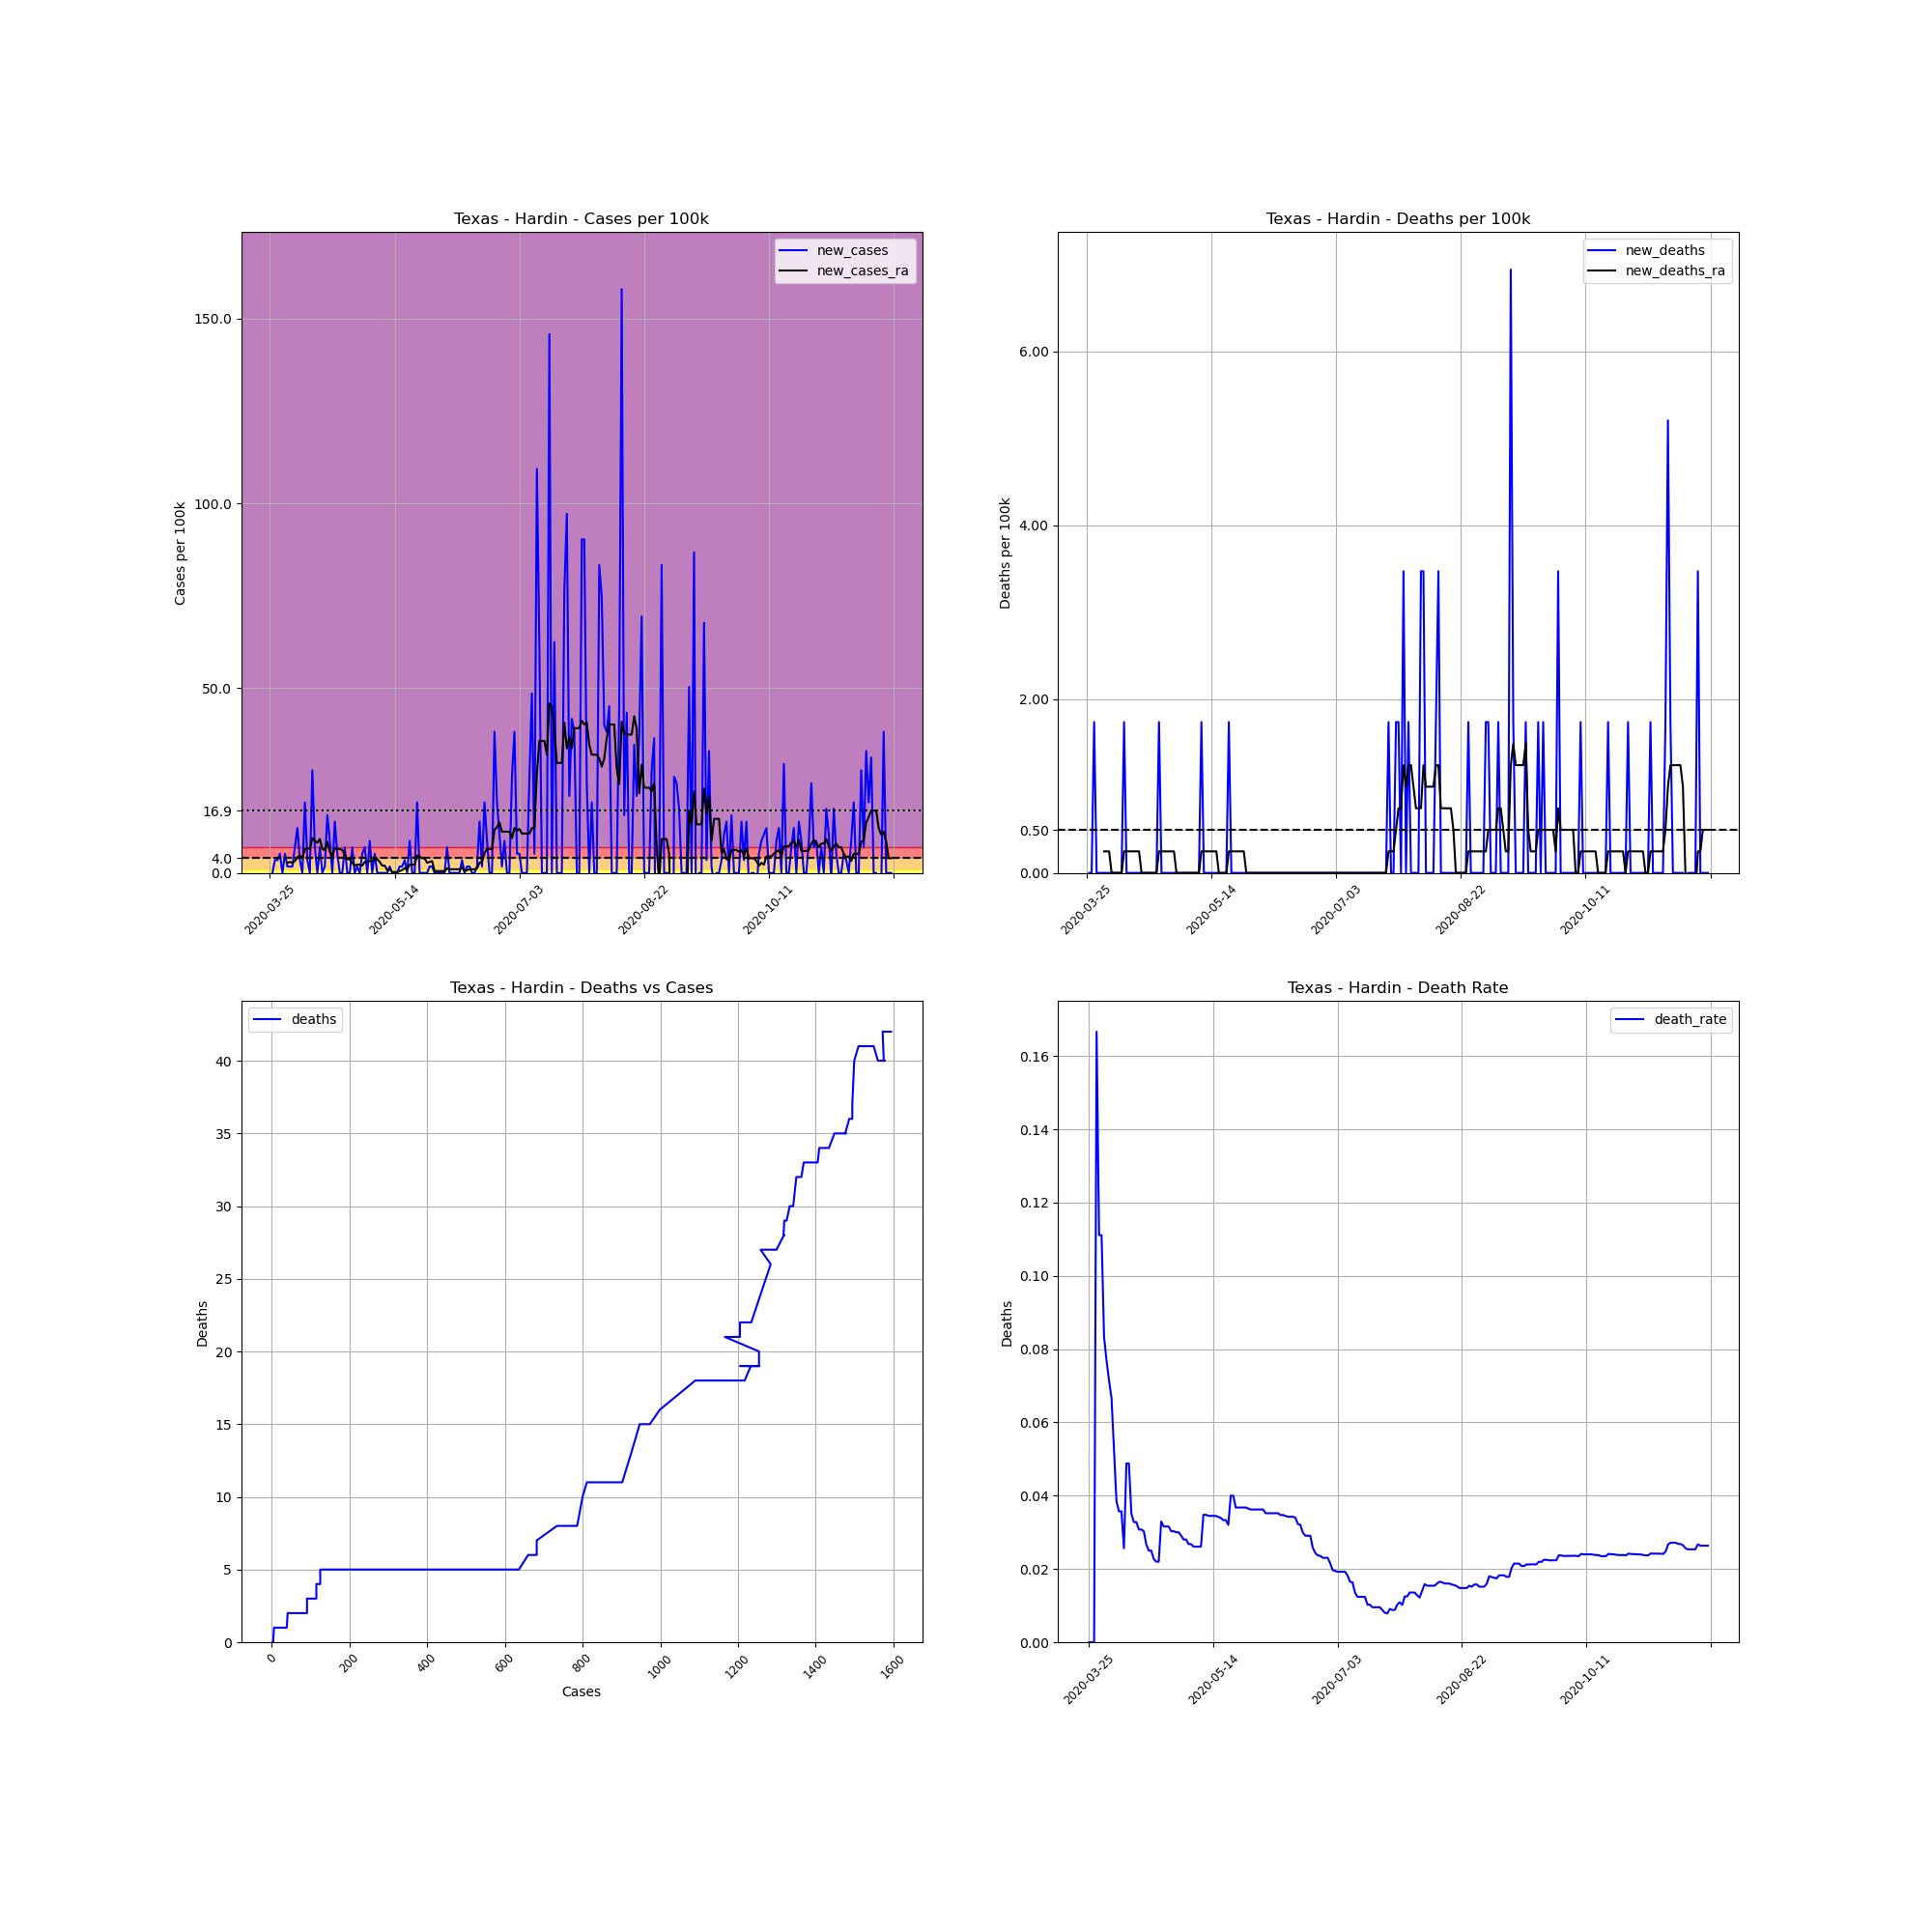

Values plotted in this chart, from the file beside it:
, date, county, state, fips, cases, deaths, COUNTY, STNAME, CTYNAME, POPESTIMATE2019, cases_per_100k, deaths_per_100k, death_rate, new_cases, new_deaths, new_cases_ra, new_deaths_ra
376643, 2020-03-25, Hardin, Texas, 48199, 2, 0.0, 199, Texas, Hardin, 57602, 3.472, 0.0, 0.0, , , , 
376644, 2020-03-26, Hardin, Texas, 48199, 2, 0.0, 199, Texas, Hardin, 57602, 3.472, 0.0, 0.0, 0.0, 0.0, , 
376645, 2020-03-27, Hardin, Texas, 48199, 4, 0.0, 199, Texas, Hardin, 57602, 6.944, 0.0, 0.0, 3.472, 0.0, , 
376646, 2020-03-28, Hardin, Texas, 48199, 6, 1.0, 199, Texas, Hardin, 57602, 10.42, 1.736, 0.1667, 3.472, 1.736, , 
376647, 2020-03-29, Hardin, Texas, 48199, 9, 1.0, 199, Texas, Hardin, 57602, 15.62, 1.736, 0.1111, 5.208, 0.0, , 
376648, 2020-03-30, Hardin, Texas, 48199, 9, 1.0, 199, Texas, Hardin, 57602, 15.62, 1.736, 0.1111, 0.0, 0.0, , 
376649, 2020-03-31, Hardin, Texas, 48199, 12, 1.0, 199, Texas, Hardin, 57602, 20.83, 1.736, 0.08333, 5.208, 0.0, , 
376650, 2020-04-01, Hardin, Texas, 48199, 13, 1.0, 199, Texas, Hardin, 57602, 22.57, 1.736, 0.07692, 1.736, 0.0, 2.728, 0.248
376651, 2020-04-02, Hardin, Texas, 48199, 14, 1.0, 199, Texas, Hardin, 57602, 24.3, 1.736, 0.07143, 1.736, 0.0, 2.976, 0.248
376652, 2020-04-03, Hardin, Texas, 48199, 15, 1.0, 199, Texas, Hardin, 57602, 26.04, 1.736, 0.06667, 1.736, 0.0, 2.728, 0.248
376653, 2020-04-04, Hardin, Texas, 48199, 19, 1.0, 199, Texas, Hardin, 57602, 32.98, 1.736, 0.05263, 6.944, 0.0, 3.224, 0.0
376654, 2020-04-05, Hardin, Texas, 48199, 26, 1.0, 199, Texas, Hardin, 57602, 45.14, 1.736, 0.03846, 12.15, 0.0, 4.216, 0.0
376655, 2020-04-06, Hardin, Texas, 48199, 28, 1.0, 199, Texas, Hardin, 57602, 48.61, 1.736, 0.03571, 3.472, 0.0, 4.712, 0.0
376656, 2020-04-07, Hardin, Texas, 48199, 28, 1.0, 199, Texas, Hardin, 57602, 48.61, 1.736, 0.03571, 0.0, 0.0, 3.968, 0.0
376657, 2020-04-08, Hardin, Texas, 48199, 39, 1.0, 199, Texas, Hardin, 57602, 67.71, 1.736, 0.02564, 19.1, 0.0, 6.448, 0.0
376658, 2020-04-09, Hardin, Texas, 48199, 41, 2.0, 199, Texas, Hardin, 57602, 71.18, 3.472, 0.04878, 3.472, 1.736, 6.696, 0.248
376659, 2020-04-10, Hardin, Texas, 48199, 41, 2.0, 199, Texas, Hardin, 57602, 71.18, 3.472, 0.04878, 0.0, 0.0, 6.448, 0.248
376660, 2020-04-11, Hardin, Texas, 48199, 57, 2.0, 199, Texas, Hardin, 57602, 98.95, 3.472, 0.03509, 27.78, 0.0, 9.424, 0.248
376661, 2020-04-12, Hardin, Texas, 48199, 61, 2.0, 199, Texas, Hardin, 57602, 105.9, 3.472, 0.03279, 6.944, 0.0, 8.68, 0.248
376662, 2020-04-13, Hardin, Texas, 48199, 61, 2.0, 199, Texas, Hardin, 57602, 105.9, 3.472, 0.03279, 0.0, 0.0, 8.184, 0.248
376663, 2020-04-14, Hardin, Texas, 48199, 65, 2.0, 199, Texas, Hardin, 57602, 112.8, 3.472, 0.03077, 6.944, 0.0, 9.176, 0.248
376664, 2020-04-15, Hardin, Texas, 48199, 65, 2.0, 199, Texas, Hardin, 57602, 112.8, 3.472, 0.03077, 0.0, 0.0, 6.448, 0.248
376665, 2020-04-16, Hardin, Texas, 48199, 66, 2.0, 199, Texas, Hardin, 57602, 114.6, 3.472, 0.0303, 1.736, 0.0, 6.2, 0.0
376666, 2020-04-17, Hardin, Texas, 48199, 75, 2.0, 199, Texas, Hardin, 57602, 130.2, 3.472, 0.02667, 15.62, 0.0, 8.432, 0.0
376667, 2020-04-18, Hardin, Texas, 48199, 80, 2.0, 199, Texas, Hardin, 57602, 138.9, 3.472, 0.025, 8.68, 0.0, 5.704, 0.0
376668, 2020-04-19, Hardin, Texas, 48199, 80, 2.0, 199, Texas, Hardin, 57602, 138.9, 3.472, 0.025, 0.0, 0.0, 4.712, 0.0
376669, 2020-04-20, Hardin, Texas, 48199, 88, 2.0, 199, Texas, Hardin, 57602, 152.8, 3.472, 0.02273, 13.89, 0.0, 6.696, 0.0
376670, 2020-04-21, Hardin, Texas, 48199, 91, 2.0, 199, Texas, Hardin, 57602, 158, 3.472, 0.02198, 5.208, 0.0, 6.448, 0.0
376671, 2020-04-22, Hardin, Texas, 48199, 91, 2.0, 199, Texas, Hardin, 57602, 158, 3.472, 0.02198, 0.0, 0.0, 6.448, 0.0
376672, 2020-04-23, Hardin, Texas, 48199, 91, 3.0, 199, Texas, Hardin, 57602, 158, 5.208, 0.03297, 0.0, 1.736, 6.2, 0.248
376673, 2020-04-24, Hardin, Texas, 48199, 95, 3.0, 199, Texas, Hardin, 57602, 164.9, 5.208, 0.03158, 6.944, 0.0, 4.96, 0.248
376674, 2020-04-25, Hardin, Texas, 48199, 95, 3.0, 199, Texas, Hardin, 57602, 164.9, 5.208, 0.03158, 0.0, 0.0, 3.72, 0.248
376675, 2020-04-26, Hardin, Texas, 48199, 95, 3.0, 199, Texas, Hardin, 57602, 164.9, 5.208, 0.03158, 0.0, 0.0, 3.72, 0.248
376676, 2020-04-27, Hardin, Texas, 48199, 99, 3.0, 199, Texas, Hardin, 57602, 171.9, 5.208, 0.0303, 6.944, 0.0, 2.728, 0.248
376677, 2020-04-28, Hardin, Texas, 48199, 99, 3.0, 199, Texas, Hardin, 57602, 171.9, 5.208, 0.0303, 0.0, 0.0, 1.984, 0.248
376678, 2020-04-29, Hardin, Texas, 48199, 100, 3.0, 199, Texas, Hardin, 57602, 173.6, 5.208, 0.03, 1.736, 0.0, 2.232, 0.248
376679, 2020-04-30, Hardin, Texas, 48199, 100, 3.0, 199, Texas, Hardin, 57602, 173.6, 5.208, 0.03, 0.0, 0.0, 2.232, 0.0
376680, 2020-05-01, Hardin, Texas, 48199, 103, 3.0, 199, Texas, Hardin, 57602, 178.8, 5.208, 0.02913, 5.208, 0.0, 1.984, 0.0
376681, 2020-05-02, Hardin, Texas, 48199, 107, 3.0, 199, Texas, Hardin, 57602, 185.8, 5.208, 0.02804, 6.944, 0.0, 2.976, 0.0
376682, 2020-05-03, Hardin, Texas, 48199, 107, 3.0, 199, Texas, Hardin, 57602, 185.8, 5.208, 0.02804, 0.0, 0.0, 2.976, 0.0
376683, 2020-05-04, Hardin, Texas, 48199, 112, 3.0, 199, Texas, Hardin, 57602, 194.4, 5.208, 0.02679, 8.68, 0.0, 3.224, 0.0
376684, 2020-05-05, Hardin, Texas, 48199, 112, 3.0, 199, Texas, Hardin, 57602, 194.4, 5.208, 0.02679, 0.0, 0.0, 3.224, 0.0
376685, 2020-05-06, Hardin, Texas, 48199, 115, 3.0, 199, Texas, Hardin, 57602, 199.6, 5.208, 0.02609, 5.208, 0.0, 3.72, 0.0
376686, 2020-05-07, Hardin, Texas, 48199, 115, 3.0, 199, Texas, Hardin, 57602, 199.6, 5.208, 0.02609, 0.0, 0.0, 3.72, 0.0
376687, 2020-05-08, Hardin, Texas, 48199, 115, 3.0, 199, Texas, Hardin, 57602, 199.6, 5.208, 0.02609, 0.0, 0.0, 2.976, 0.0
376688, 2020-05-09, Hardin, Texas, 48199, 115, 3.0, 199, Texas, Hardin, 57602, 199.6, 5.208, 0.02609, 0.0, 0.0, 1.984, 0.0
376689, 2020-05-10, Hardin, Texas, 48199, 115, 4.0, 199, Texas, Hardin, 57602, 199.6, 6.944, 0.03478, 0.0, 1.736, 1.984, 0.248
376690, 2020-05-11, Hardin, Texas, 48199, 115, 4.0, 199, Texas, Hardin, 57602, 199.6, 6.944, 0.03478, 0.0, 0.0, 0.744, 0.248
376691, 2020-05-12, Hardin, Texas, 48199, 116, 4.0, 199, Texas, Hardin, 57602, 201.4, 6.944, 0.03448, 1.736, 0.0, 0.992, 0.248
376692, 2020-05-13, Hardin, Texas, 48199, 116, 4.0, 199, Texas, Hardin, 57602, 201.4, 6.944, 0.03448, 0.0, 0.0, 0.248, 0.248
376693, 2020-05-14, Hardin, Texas, 48199, 116, 4.0, 199, Texas, Hardin, 57602, 201.4, 6.944, 0.03448, 0.0, 0.0, 0.248, 0.248
376694, 2020-05-15, Hardin, Texas, 48199, 116, 4.0, 199, Texas, Hardin, 57602, 201.4, 6.944, 0.03448, 0.0, 0.0, 0.248, 0.248
376695, 2020-05-16, Hardin, Texas, 48199, 117, 4.0, 199, Texas, Hardin, 57602, 203.1, 6.944, 0.03419, 1.736, 0.0, 0.496, 0.248
376696, 2020-05-17, Hardin, Texas, 48199, 118, 4.0, 199, Texas, Hardin, 57602, 204.9, 6.944, 0.0339, 1.736, 0.0, 0.744, 0.0
376697, 2020-05-18, Hardin, Texas, 48199, 120, 4.0, 199, Texas, Hardin, 57602, 208.3, 6.944, 0.03333, 3.472, 0.0, 1.24, 0.0
376698, 2020-05-19, Hardin, Texas, 48199, 120, 4.0, 199, Texas, Hardin, 57602, 208.3, 6.944, 0.03333, 0.0, 0.0, 0.992, 0.0
376699, 2020-05-20, Hardin, Texas, 48199, 125, 4.0, 199, Texas, Hardin, 57602, 217, 6.944, 0.032, 8.68, 0.0, 2.232, 0.0
376700, 2020-05-21, Hardin, Texas, 48199, 125, 5.0, 199, Texas, Hardin, 57602, 217, 8.68, 0.04, 0.0, 1.736, 2.232, 0.248
376701, 2020-05-22, Hardin, Texas, 48199, 125, 5.0, 199, Texas, Hardin, 57602, 217, 8.68, 0.04, 0.0, 0.0, 2.232, 0.248
376702, 2020-05-23, Hardin, Texas, 48199, 136, 5.0, 199, Texas, Hardin, 57602, 236.1, 8.68, 0.03676, 19.1, 0.0, 4.712, 0.248
... 190 more rows
